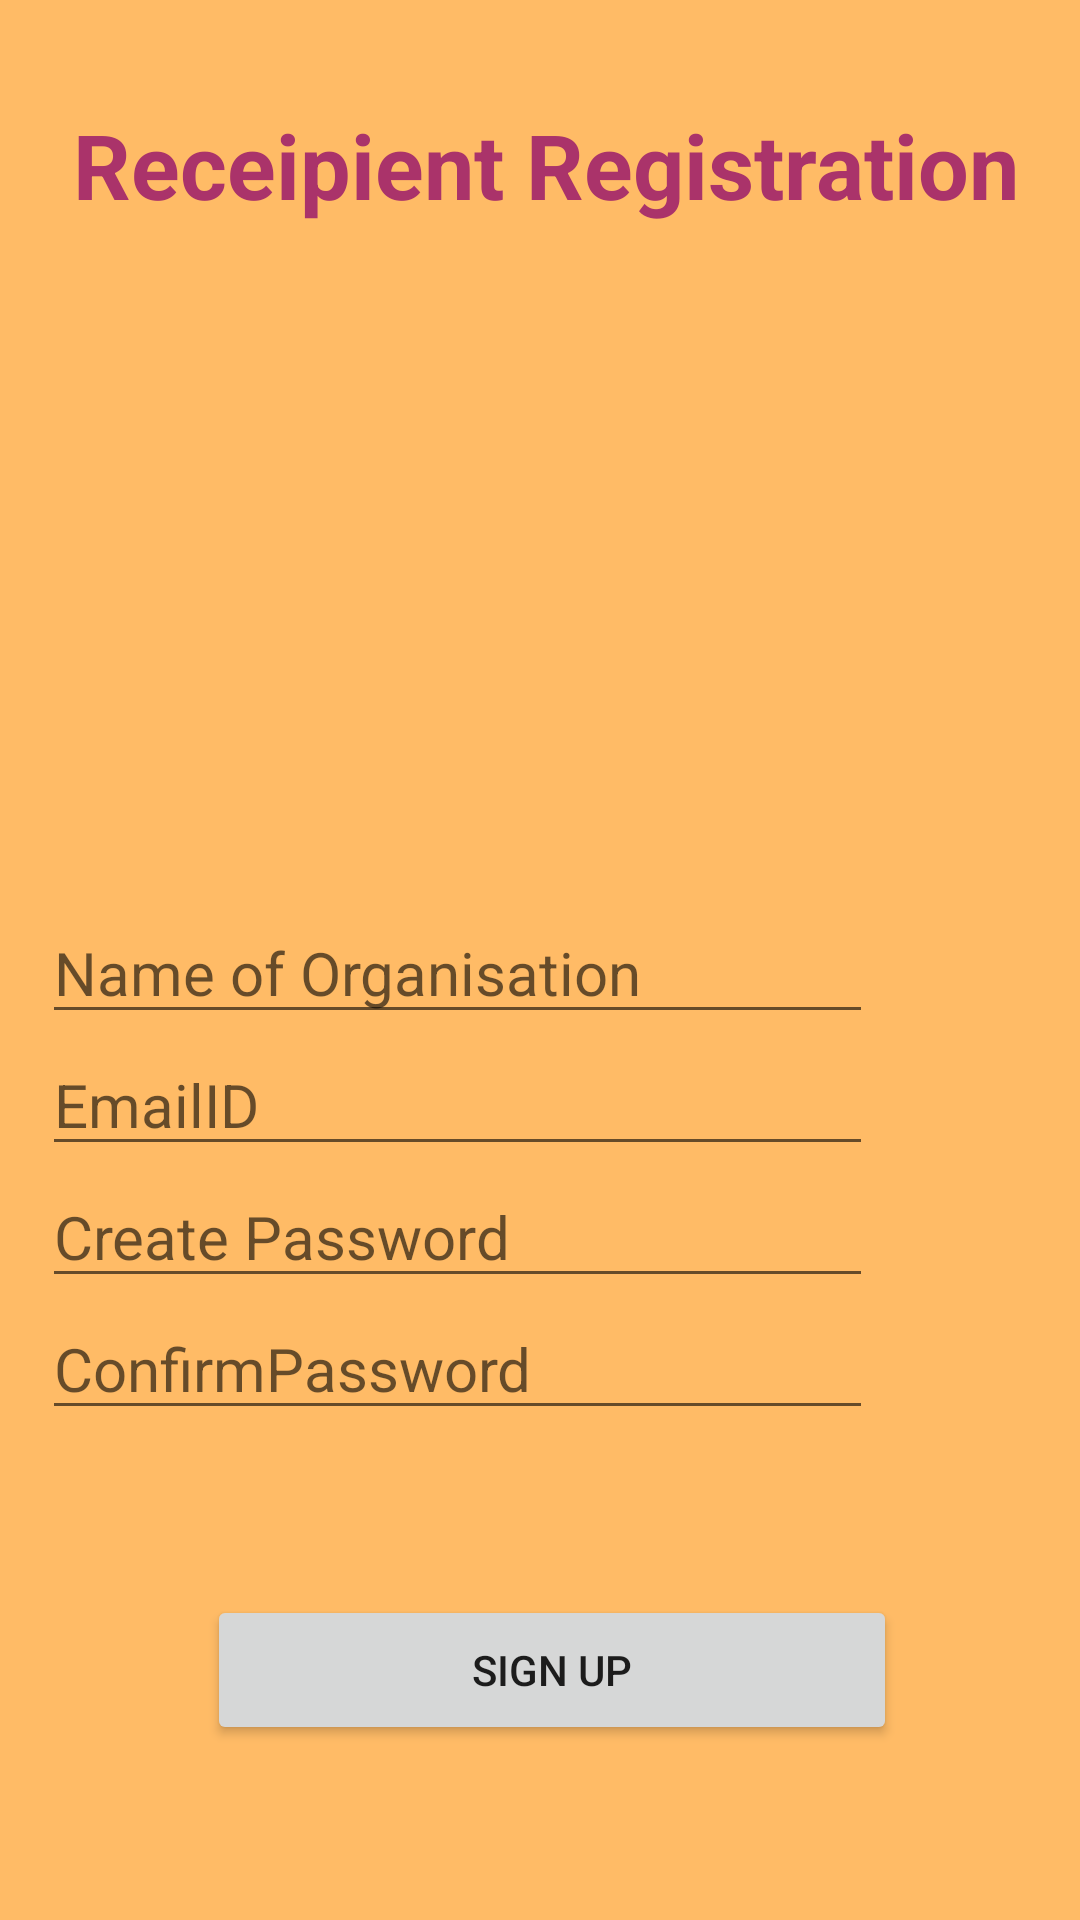

Layout XML and referenced resources for this Android screen:
<!-- AndroidManifest.xml: application theme Theme.FoodDonationApplication -->
<!-- res/layout/activity_reciepient_registration.xml -->
<?xml version="1.0" encoding="utf-8"?>
<androidx.constraintlayout.widget.ConstraintLayout xmlns:android="http://schemas.android.com/apk/res/android"
    xmlns:app="http://schemas.android.com/apk/res-auto"
    xmlns:tools="http://schemas.android.com/tools"
    android:layout_width="match_parent"
    android:layout_height="match_parent"
    android:background="@color/background"
    tools:context=".ReciepientRegistration">

    <TextView
        android:id="@+id/textView"
        android:layout_width="349dp"
        android:layout_height="54dp"
        android:layout_gravity="center"
        android:layout_marginTop="28dp"
        android:alpha="1"
        android:gravity="center"
        android:text="Receipient Registration"
        android:textAlignment="center"
        android:textColor="@color/textcolor"
        android:textSize="30sp"
        android:textStyle="bold"
        app:layout_constraintEnd_toEndOf="parent"
        app:layout_constraintHorizontal_bias="0.677"
        app:layout_constraintStart_toStartOf="parent"
        app:layout_constraintTop_toTopOf="parent" />

    <ImageView
        android:id="@+id/imageView2"
        android:layout_width="308dp"
        android:layout_height="137dp"
        android:layout_marginStart="1dp"
        android:layout_marginTop="10dp"
        android:layout_marginEnd="1dp"
        android:layout_marginBottom="10dp"
        android:foreground="@drawable/images"

        app:layout_constraintBottom_toTopOf="@+id/linearLayout"
        app:layout_constraintEnd_toEndOf="parent"
        app:layout_constraintHorizontal_bias="0.495"
        app:layout_constraintStart_toStartOf="parent"
        app:layout_constraintTop_toBottomOf="@+id/textView" />

    <LinearLayout
        android:id="@+id/linearLayout"
        android:layout_width="325dp"
        android:layout_height="307dp"
        android:layout_marginStart="60dp"
        android:layout_marginTop="1dp"
        android:layout_marginEnd="21dp"
        android:layout_marginBottom="2dp"
        android:orientation="vertical"
        app:layout_constraintBottom_toBottomOf="parent"
        app:layout_constraintEnd_toEndOf="parent"
        app:layout_constraintHorizontal_bias="1.0"
        app:layout_constraintStart_toStartOf="parent"
        app:layout_constraintTop_toBottomOf="@+id/imageView2"
        tools:ignore="ExtraText">

        <EditText
            android:id="@+id/fName"
            android:layout_width="277dp"
            android:layout_height="wrap_content"
            android:layout_marginTop="0dp"
            android:layout_marginEnd="25dp"
            android:ems="10"
            android:hint="Name of Organisation"
            android:inputType="textMultiLine"
            android:textSize="20sp" />
        />

        <EditText
            android:id="@+id/emailIdR"
            android:layout_width="277dp"
            android:layout_height="wrap_content"
            android:hint="EmailID"
            android:inputType="textEmailAddress"
            android:textSize="20sp"
            tools:layout_editor_absoluteX="0dp"
            tools:layout_editor_absoluteY="232dp" />

        <EditText
            android:id="@+id/passwordR"
            android:layout_width="277dp"
            android:layout_height="wrap_content"
            android:hint="Create Password"
            android:inputType="textPassword"
            android:textSize="20sp"
            tools:layout_editor_absoluteX="0dp"
            tools:layout_editor_absoluteY="251dp" />

        <EditText
            android:id="@+id/confirmpasswordField"
            android:layout_width="277dp"
            android:layout_height="wrap_content"
            android:ems="10"
            android:hint="ConfirmPassword"
            android:inputType="textPassword"
            android:textSize="20sp"
            tools:layout_editor_absoluteX="21dp"
            tools:layout_editor_absoluteY="279dp" />

        <Button
            android:id="@+id/signupBtnR"
            android:layout_width="230dp"
            android:layout_height="50dp"
            android:layout_margin="55dp"
            android:layout_marginTop="30dp"
            android:text="Sign Up"
            tools:layout_editor_absoluteX="16dp"
            tools:layout_editor_absoluteY="527dp" />

    </LinearLayout>

    <ProgressBar
        android:id="@+id/progressbarR"
        android:layout_width="wrap_content"
        android:layout_height="wrap_content"
        android:layout_marginStart="34dp"
        android:layout_marginTop="2dp"
        android:layout_marginEnd="12dp"
        android:layout_marginBottom="3dp"
        android:visibility="gone"
        app:layout_constraintBottom_toTopOf="@+id/imageView2"
        app:layout_constraintEnd_toStartOf="@+id/textView"
        app:layout_constraintStart_toStartOf="parent"
        app:layout_constraintTop_toTopOf="parent" />
</androidx.constraintlayout.widget.ConstraintLayout>
<!-- resources referenced by this layout -->
<resources>
  <color name="background">#FFB6</color>
  <color name="textcolor">#AA336A</color>
  <!-- drawable images: png bitmap (drawable, 2267 bytes) -->
  <style name="Theme.FoodDonationApplication" parent="Theme.MaterialComponents.DayNight.DarkActionBar">
          
          <item name="colorPrimary">@color/purple_500</item>
          <item name="colorPrimaryVariant">@color/purple_700</item>
          <item name="colorOnPrimary">@color/white</item>
          
          <item name="colorSecondary">@color/teal_200</item>
          <item name="colorSecondaryVariant">@color/teal_700</item>
          <item name="colorOnSecondary">@color/black</item>
          
          <item name="android:statusBarColor" tools:targetApi="l">?attr/colorPrimaryVariant</item>
          
      </style>
  <color name="purple_500">#FF6200EE</color>
  <color name="purple_700">#FF3700B3</color>
  <color name="white">#FFFFFFFF</color>
  <color name="teal_200">#FF03DAC5</color>
  <color name="teal_700">#FF018786</color>
  <color name="black">#FF000000</color>
</resources>
